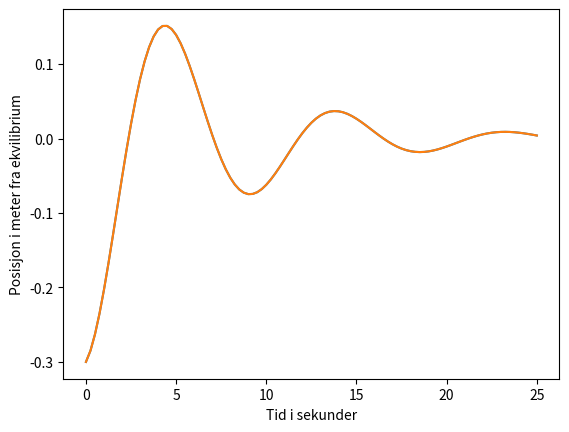

Python code for this plot:
import numpy as np
import matplotlib.pyplot as plt

A = -0.3 # Setter A = -0.3 da den trekkes ned, så får i positiv retning opp
k = 4 # resten her er gitt i oppgaven
gamma = 0.15
m = 9

t_array = np.zeros(101) # Fyller arrays med nuller
y_array = np.zeros(101)


# a)
for i in range(len(t_array)): # for-loops for å fylle arrays
    t_array[i] = 25*i/100 # Triks for å få jevnt fordelte t-verdier fra 0 til 25
    y_array[i] = A*np.exp(-gamma*t_array[i])*np.cos(np.sqrt(k/m)*t_array[i]) #y-verdier fra formelen




# b) Den pythoniske løsningen:
t_array2 = np.linspace(0, 25, 101) #linspace for samme formål
y_array2 = A*np.exp(-gamma*t_array)*np.cos(np.sqrt(k/m)*t_array) #bruker arrays direkte

plt.plot(t_array, y_array) #Plotter første arrayene
plt.plot(t_array2, y_array2) # Andre
plt.xlabel("Tid i sekunder")
plt.ylabel("Posisjon i meter fra ekvilibrium")
plt.show()


"""
Terminal > run oscilating_springs
*plott her*

"""
